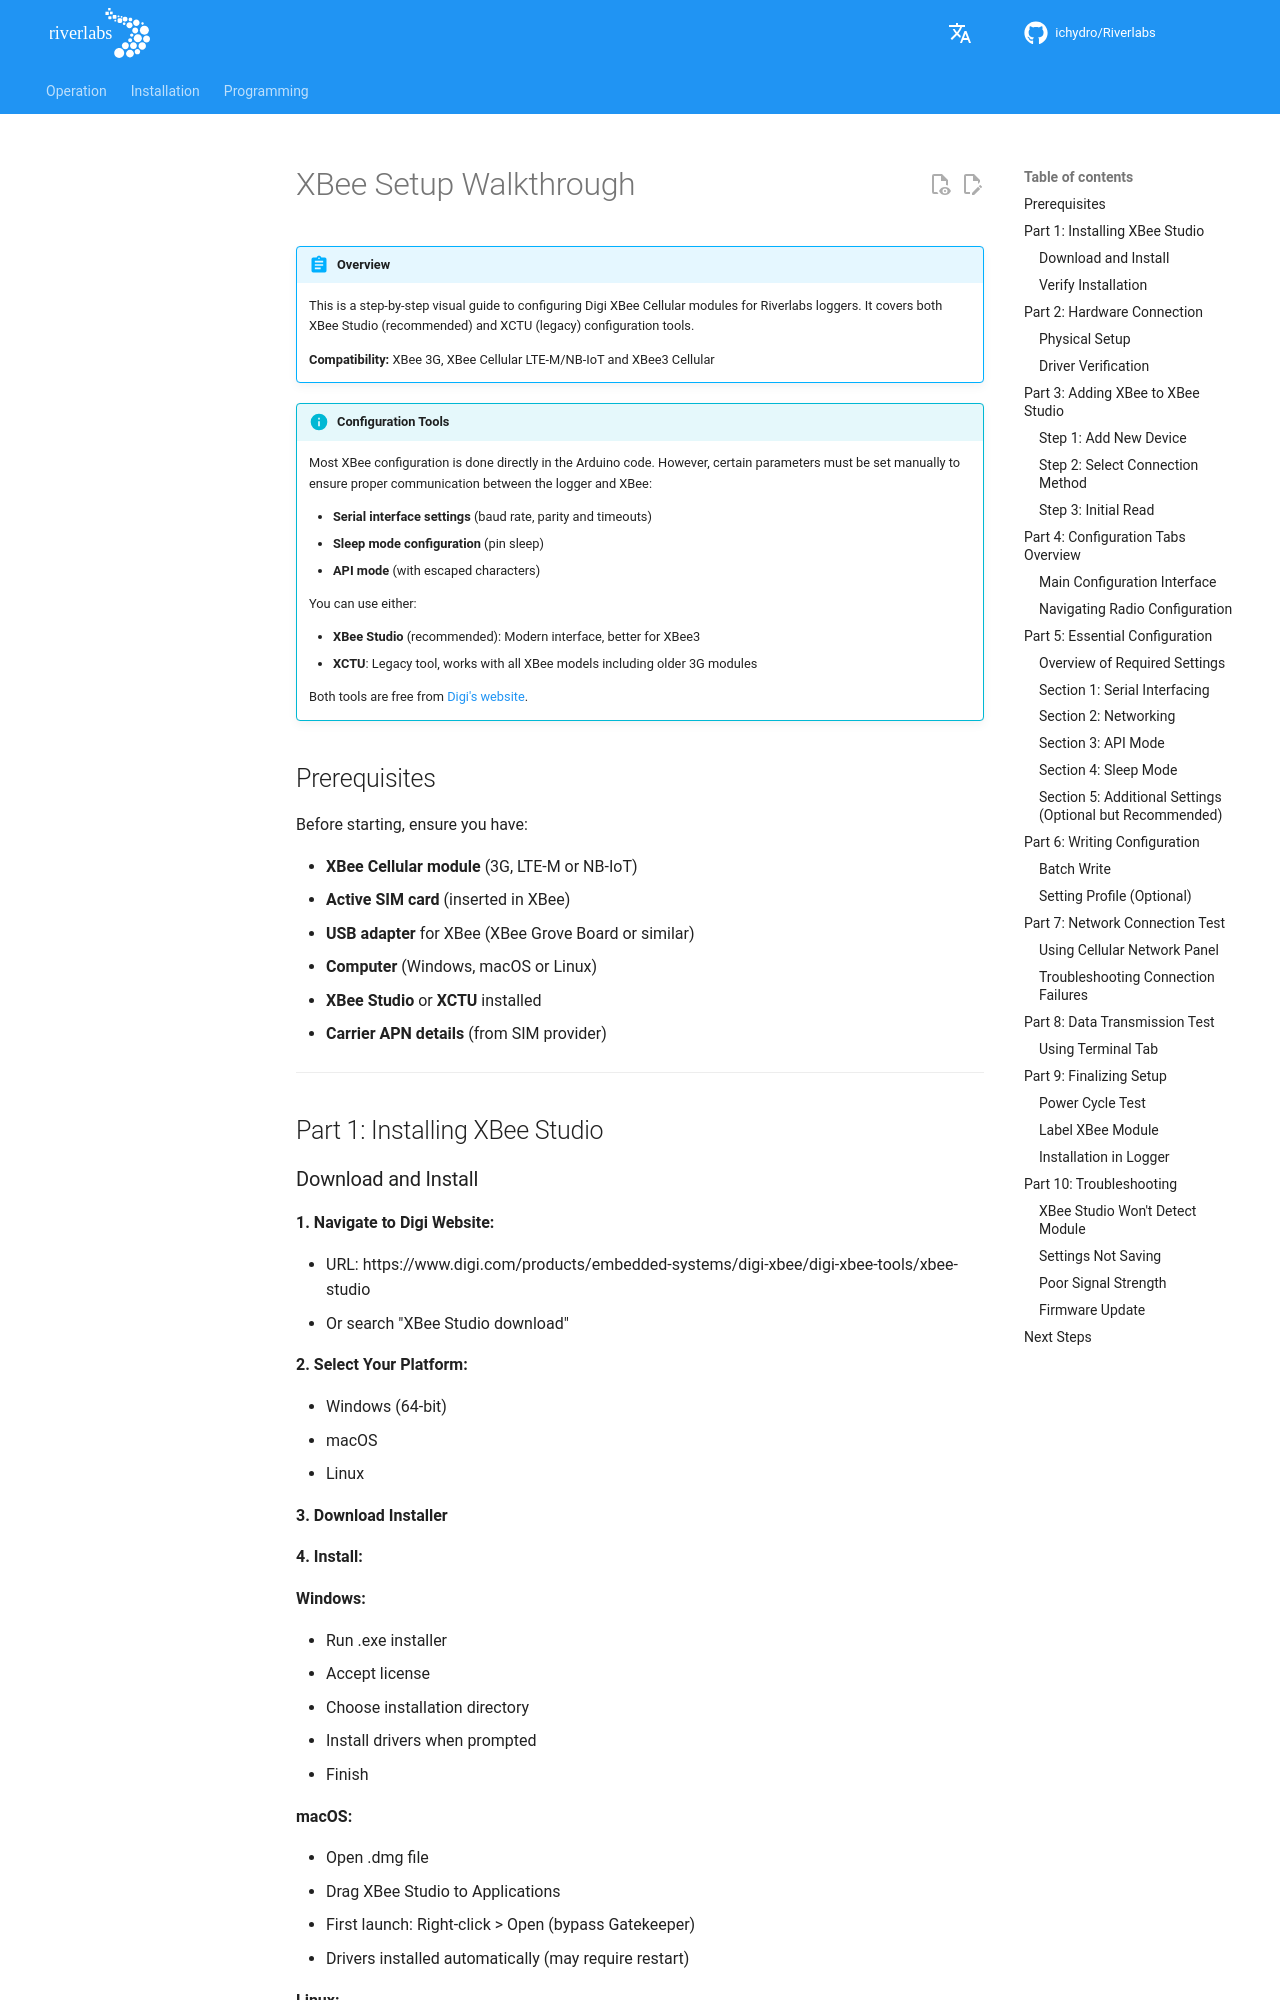

repository: ICHydro/Riverlabs · page: en/telemetry/xbee-setup-walkthrough/index.html · generator: mkdocs

# XBee Setup Walkthrough

!!! abstract "Overview"
    This is a step-by-step visual guide to configuring Digi XBee Cellular modules for Riverlabs loggers. It covers both XBee Studio (recommended) and XCTU (legacy) configuration tools.
    
    **Compatibility:** XBee 3G, XBee Cellular LTE-M/NB-IoT and XBee3 Cellular

!!! info "Configuration Tools"
    Most XBee configuration is done directly in the Arduino code. However, certain parameters must be set manually to ensure proper communication between the logger and XBee:
    
    - **Serial interface settings** (baud rate, parity and timeouts)
    - **Sleep mode configuration** (pin sleep)
    - **API mode** (with escaped characters)
    
    You can use either:
    
    - **XBee Studio** (recommended): Modern interface, better for XBee3
    - **XCTU**: Legacy tool, works with all XBee models including older 3G modules
    
    Both tools are free from [Digi's website](https://www.digi.com/products/embedded-systems/digi-xbee/digi-xbee-tools).

## Prerequisites

Before starting, ensure you have:

-  **XBee Cellular module** (3G, LTE-M or NB-IoT)
-  **Active SIM card** (inserted in XBee)
-  **USB adapter** for XBee (XBee Grove Board or similar)
-  **Computer** (Windows, macOS or Linux)
-  **XBee Studio** or **XCTU** installed
-  **Carrier APN details** (from SIM provider)

---

## Part 1: Installing XBee Studio
